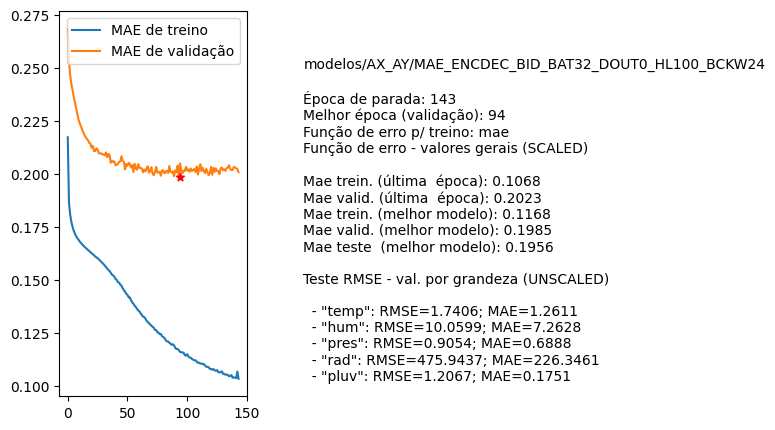

The file beside this chart, header and first rows:
nome, parada, melhorEpoch, erro_treino_parada, erro_valid_parada, erro_treino_melhor, erro_valid_melhor, erro_teste_melhor, rmse_unscaled_por_grandeza
modelos/AX_AY/MAE_ENCDEC_BID_BAT32_DOUT0…, 143, 94, 0.1068, 0.2023, 0.1168, 0.1985, 0.1956, ['1.7406', '10.0599', '0.9054', '475.943…
